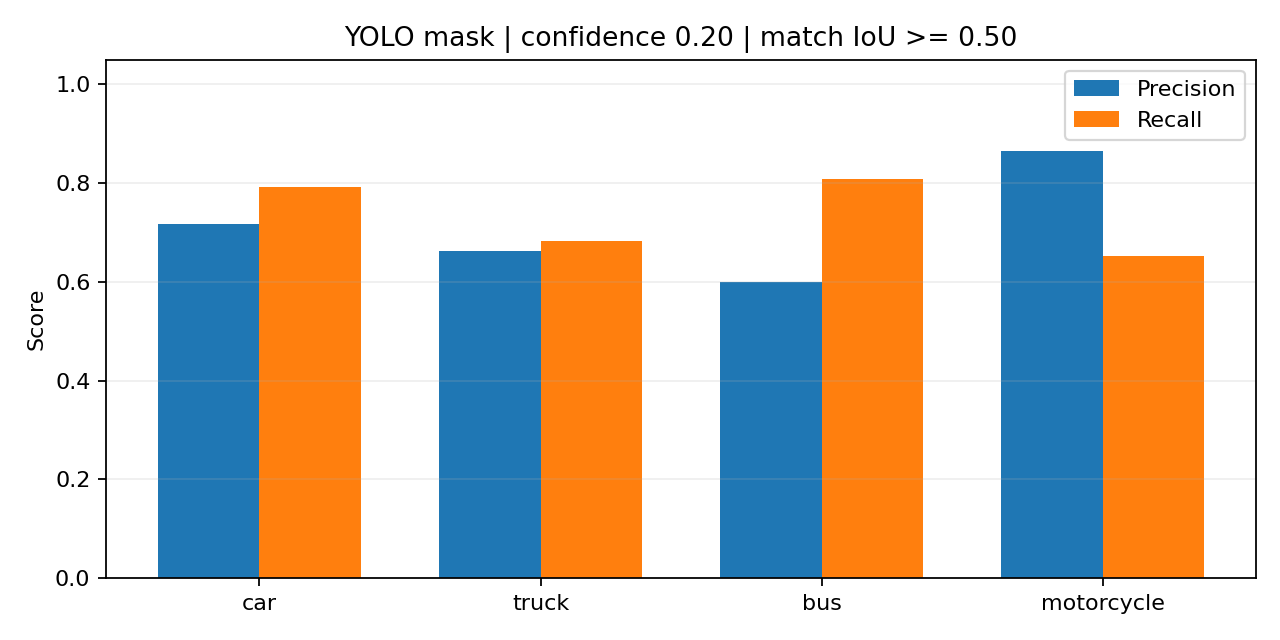

Source data for this figure (header and first rows):
method, class, images, gt, tp, fp, fn, precision, recall, f1, mean_matched_iou, map50, map50_95
box_detection, car, 100, 188, 147, 61, 41, 0.7067, 0.7819, 0.7424, 0.8737, 0.7916, 0.614
box_detection, truck, 100, 101, 70, 34, 31, 0.6731, 0.6931, 0.6829, 0.9018, 0.6538, 0.5347
box_detection, bus, 100, 26, 21, 14, 5, 0.6, 0.8077, 0.6885, 0.9356, 0.7787, 0.6987
box_detection, motorcycle, 100, 225, 139, 31, 86, 0.8176, 0.6178, 0.7038, 0.8076, 0.6467, 0.3744
bbox_region, car, 100, 188, 141, 67, 47, 0.6779, 0.75, 0.7121, 0.6847, 0.7615, 0.2787
bbox_region, truck, 100, 101, 67, 37, 34, 0.6442, 0.6634, 0.6537, 0.7361, 0.6175, 0.2668
bbox_region, bus, 100, 26, 19, 16, 7, 0.5429, 0.7308, 0.623, 0.7225, 0.6224, 0.2664
bbox_region, motorcycle, 100, 225, 89, 81, 136, 0.5235, 0.3956, 0.4506, 0.6058, 0.3117, 0.06173
convex, car, 100, 188, 147, 61, 41, 0.7067, 0.7819, 0.7424, 0.8369, 0.7972, 0.5446
convex, truck, 100, 101, 67, 37, 34, 0.6442, 0.6634, 0.6537, 0.8602, 0.6216, 0.4342
convex, bus, 100, 26, 21, 14, 5, 0.6, 0.8077, 0.6885, 0.8342, 0.7787, 0.5018
convex, motorcycle, 100, 225, 131, 39, 94, 0.7706, 0.5822, 0.6633, 0.7286, 0.5933, 0.2385
yolo_mask, car, 100, 188, 149, 59, 39, 0.7163, 0.7926, 0.7525, 0.8839, 0.8134, 0.6394
yolo_mask, truck, 100, 101, 69, 35, 32, 0.6635, 0.6832, 0.6732, 0.8925, 0.6429, 0.5122
yolo_mask, bus, 100, 26, 21, 14, 5, 0.6, 0.8077, 0.6885, 0.913, 0.7787, 0.6691
yolo_mask, motorcycle, 100, 225, 147, 23, 78, 0.8647, 0.6533, 0.7443, 0.7719, 0.7253, 0.3678
quickhull, car, 100, 188, 147, 61, 41, 0.7067, 0.7819, 0.7424, 0.861, 0.7972, 0.5833
quickhull, truck, 100, 101, 69, 35, 32, 0.6635, 0.6832, 0.6732, 0.8739, 0.6415, 0.4756
quickhull, bus, 100, 26, 21, 14, 5, 0.6, 0.8077, 0.6885, 0.8697, 0.7787, 0.5608
quickhull, motorcycle, 100, 225, 135, 35, 90, 0.7941, 0.6, 0.6835, 0.7456, 0.6172, 0.278
ograham, car, 100, 188, 147, 61, 41, 0.7067, 0.7819, 0.7424, 0.861, 0.7972, 0.5833
ograham, truck, 100, 101, 69, 35, 32, 0.6635, 0.6832, 0.6732, 0.8739, 0.6415, 0.4756
ograham, bus, 100, 26, 21, 14, 5, 0.6, 0.8077, 0.6885, 0.8697, 0.7787, 0.5608
ograham, motorcycle, 100, 225, 135, 35, 90, 0.7941, 0.6, 0.6835, 0.7456, 0.6172, 0.278
